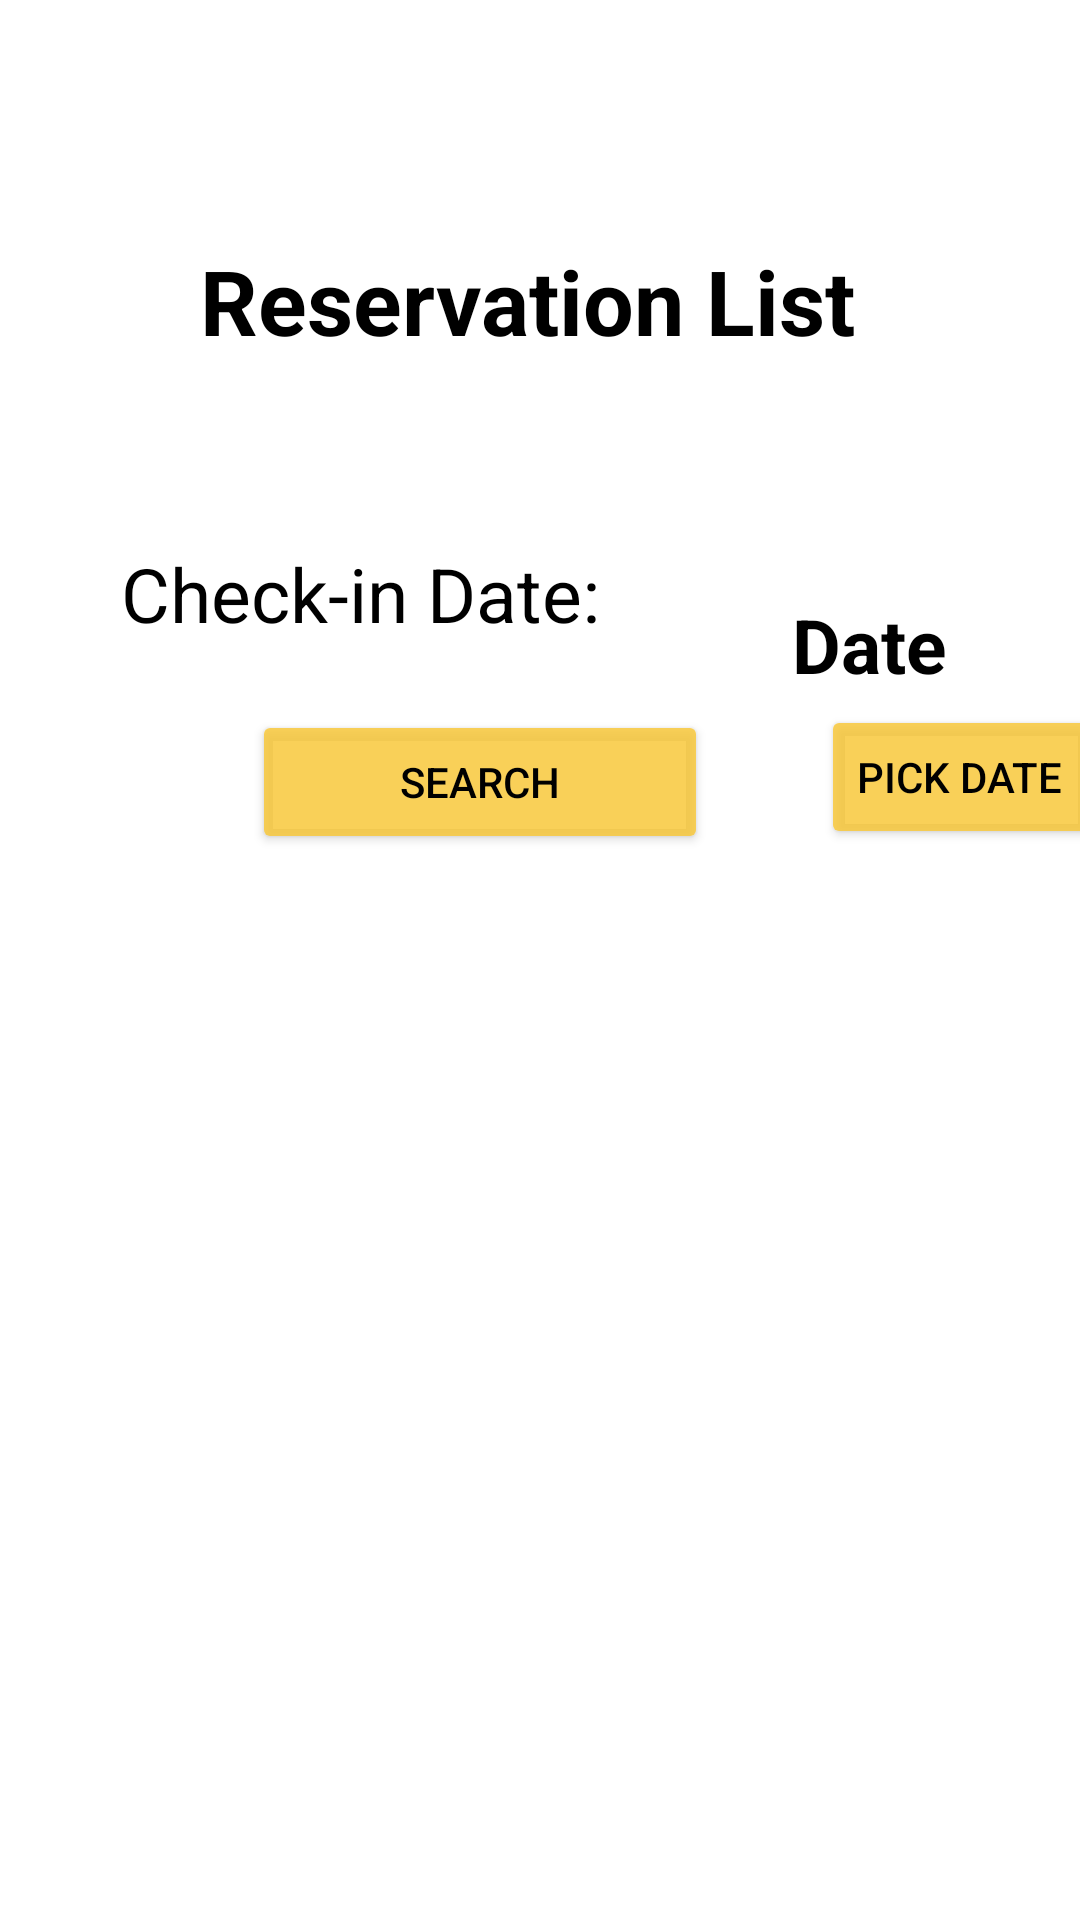

Write the Android layout XML for this screen, with the resource values it uses.
<!-- AndroidManifest.xml: application theme Theme.MySweetHome -->
<!-- res/layout/check_in_3.xml -->
<?xml version="1.0" encoding="utf-8"?>
<androidx.constraintlayout.widget.ConstraintLayout xmlns:android="http://schemas.android.com/apk/res/android"
    xmlns:app="http://schemas.android.com/apk/res-auto"
    xmlns:tools="http://schemas.android.com/tools"
    android:layout_width="match_parent"
    android:layout_height="match_parent"
    android:visibility="visible">

    <TextView
        android:id="@+id/textView6"
        android:layout_width="303dp"
        android:layout_height="44dp"
        android:layout_marginStart="152dp"
        android:layout_marginTop="80dp"
        android:layout_marginEnd="141dp"
        android:text="Reservation List"
        android:textAlignment="center"
        android:textAllCaps="false"
        android:textColor="@color/black"
        android:textSize="30sp"
        android:textStyle="bold"
        app:layout_constraintEnd_toEndOf="parent"
        app:layout_constraintHorizontal_bias="0.541"
        app:layout_constraintStart_toStartOf="parent"
        app:layout_constraintTop_toTopOf="parent" />

    <TextView
        android:id="@+id/textView10"
        android:layout_width="200dp"
        android:layout_height="43dp"
        android:layout_marginTop="57dp"
        android:text="Check-in Date:"
        android:textAlignment="viewEnd"
        android:textColor="@color/black"
        android:textColorHint="#FFFFFF"
        android:textSize="25sp"
        app:layout_constraintEnd_toStartOf="@+id/relativeLayout"
        app:layout_constraintStart_toStartOf="parent"
        app:layout_constraintTop_toBottomOf="@+id/textView6" />

    <LinearLayout
        android:id="@+id/linearLayout"
        android:layout_width="match_parent"
        android:layout_height="match_parent"
        android:gravity="center"
        android:orientation="vertical"
        tools:context=".MainActivity"
        tools:layout_editor_absoluteX="0dp"
        tools:layout_editor_absoluteY="0dp">

        <Button
            android:id="@+id/pickDateBtn"
            android:layout_width="wrap_content"
            android:layout_height="wrap_content"
            android:text="Pick Date"
            android:textColor="@color/black"
            android:translationX="140sp"
            android:translationY="-20sp"
            android:visibility="visible"
            app:backgroundTint="#D7F8C839" />

        <TextView
            android:id="@+id/dateTv"
            android:layout_width="wrap_content"
            android:layout_height="wrap_content"
            android:text="Date"
            android:textColor="@color/black"
            android:textSize="25sp"
            android:textStyle="bold"
            android:translationX="110sp"
            android:translationY="-105sp" />

        <Button
            android:id="@+id/button5"
            android:layout_width="152dp"
            android:layout_height="wrap_content"
            android:text="Search"
            android:textColor="@color/black"
            android:translationX="-20sp"
            android:translationY="-100sp"
            app:backgroundTint="#D7F8C839" />


    </LinearLayout>

</androidx.constraintlayout.widget.ConstraintLayout>
<!-- resources referenced by this layout -->
<resources>
  <color name="black">#FF000000</color>
  <style name="Theme.MySweetHome" parent="Theme.MaterialComponents.DayNight.DarkActionBar">
          
          <item name="colorPrimary">@color/F2C94C</item>
          <item name="colorPrimaryVariant">@color/black</item>
          <item name="colorOnPrimary">@color/black</item>
          
          <item name="colorSecondary">@color/teal_200</item>
          <item name="colorSecondaryVariant">@color/teal_700</item>
          <item name="colorOnSecondary">@color/black</item>
          
          <item name="android:statusBarColor" tools:targetApi="l">?attr/colorPrimaryVariant</item>
         
          
      </style>
  <color name="F2C94C">#F2C94C</color>
  <color name="teal_200">#FF03DAC5</color>
  <color name="teal_700">#FF018786</color>
</resources>
